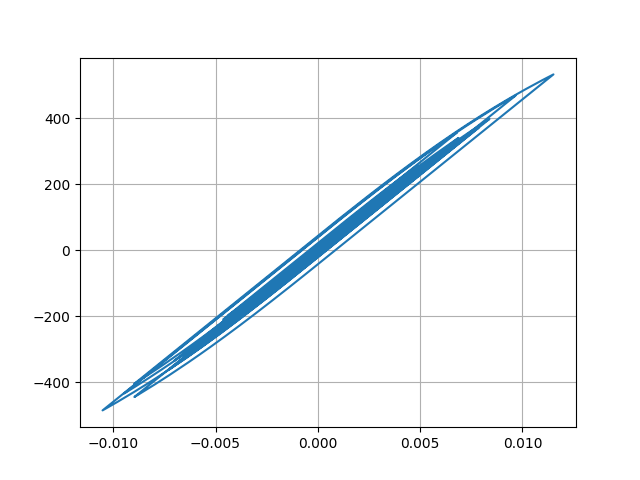

The data file committed next to this chart (first rows):
Desplacment, Force
0.0, 0.0
9.547140538721627e-07, 0.04774
3.877896198460907e-06, 0.1939
9.05306456383314e-06, 0.4527
1.690913970333265e-05, 0.8455
2.7623805797098002e-05, 1.381
4.093157564494947e-05, 2.047
5.616489181182027e-05, 2.808
7.232660047338618e-05, 3.616
8.836897730389244e-05, 4.418
0.0001034, 5.171
0.0001169, 5.845
0.0001284, 6.421
0.0001379, 6.895
0.0001456, 7.279
0.0001519, 7.593
0.0001572, 7.86
0.0001621, 8.106
0.0001672, 8.36
0.0001729, 8.644
0.0001792, 8.96
0.0001859, 9.293
0.0001922, 9.611
0.0001973, 9.864
0.0001998, 9.99
0.0001986, 9.928
0.0001929, 9.645
0.0001826, 9.132
0.0001682, 8.41
0.0001505, 7.526
0.0001306, 6.529
0.0001094, 5.467
8.770886862068715e-05, 4.385
6.613939982059671e-05, 3.307
4.4629274286580206e-05, 2.231
2.2775600279138287e-05, 1.138
-3.2231078008417274e-07, -0.01655
-2.576631913213423e-05, -1.289
-5.466662272916385e-05, -2.734
-8.801551623561115e-05, -4.401
-0.0001264, -6.318
-0.0001698, -8.489
-0.0002178, -10.89
-0.0002691, -13.46
-0.0003216, -16.08
-0.0003724, -18.62
-0.0004186, -20.93
-0.0004576, -22.88
-0.0004883, -24.41
-0.0005106, -25.52
-0.0005256, -26.27
-0.0005355, -26.77
-0.0005427, -27.13
-0.0005494, -27.46
-0.0005578, -27.88
-0.000569, -28.44
-0.0005835, -29.17
-0.0006012, -30.05
-0.0006216, -31.07
-0.0006438, -32.17
... 2,941 more rows
